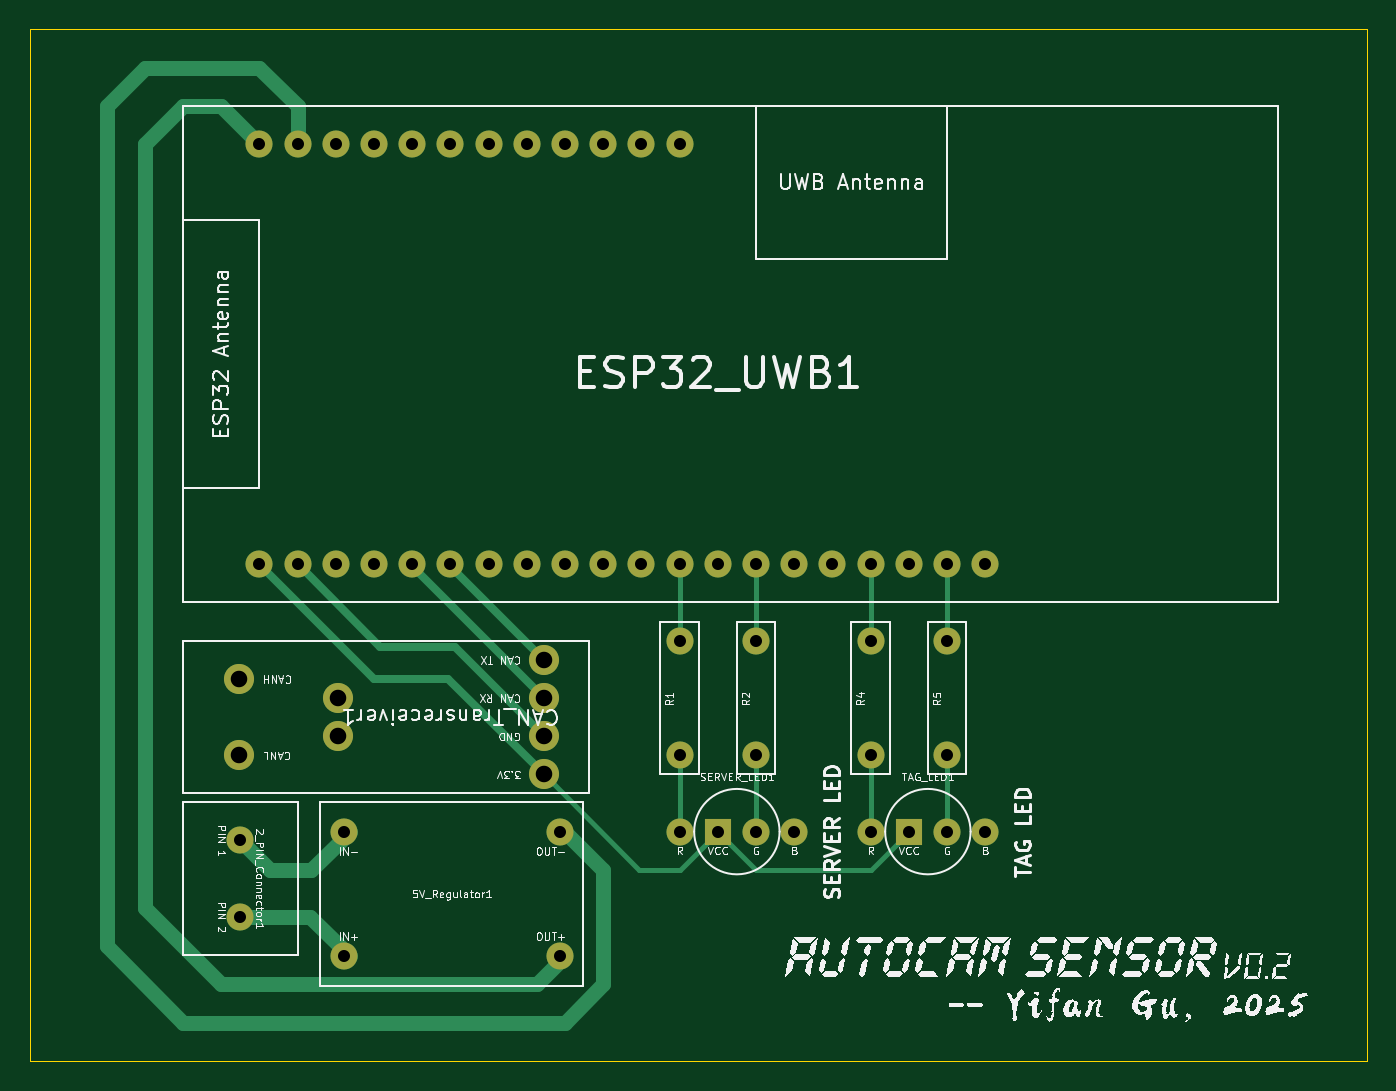
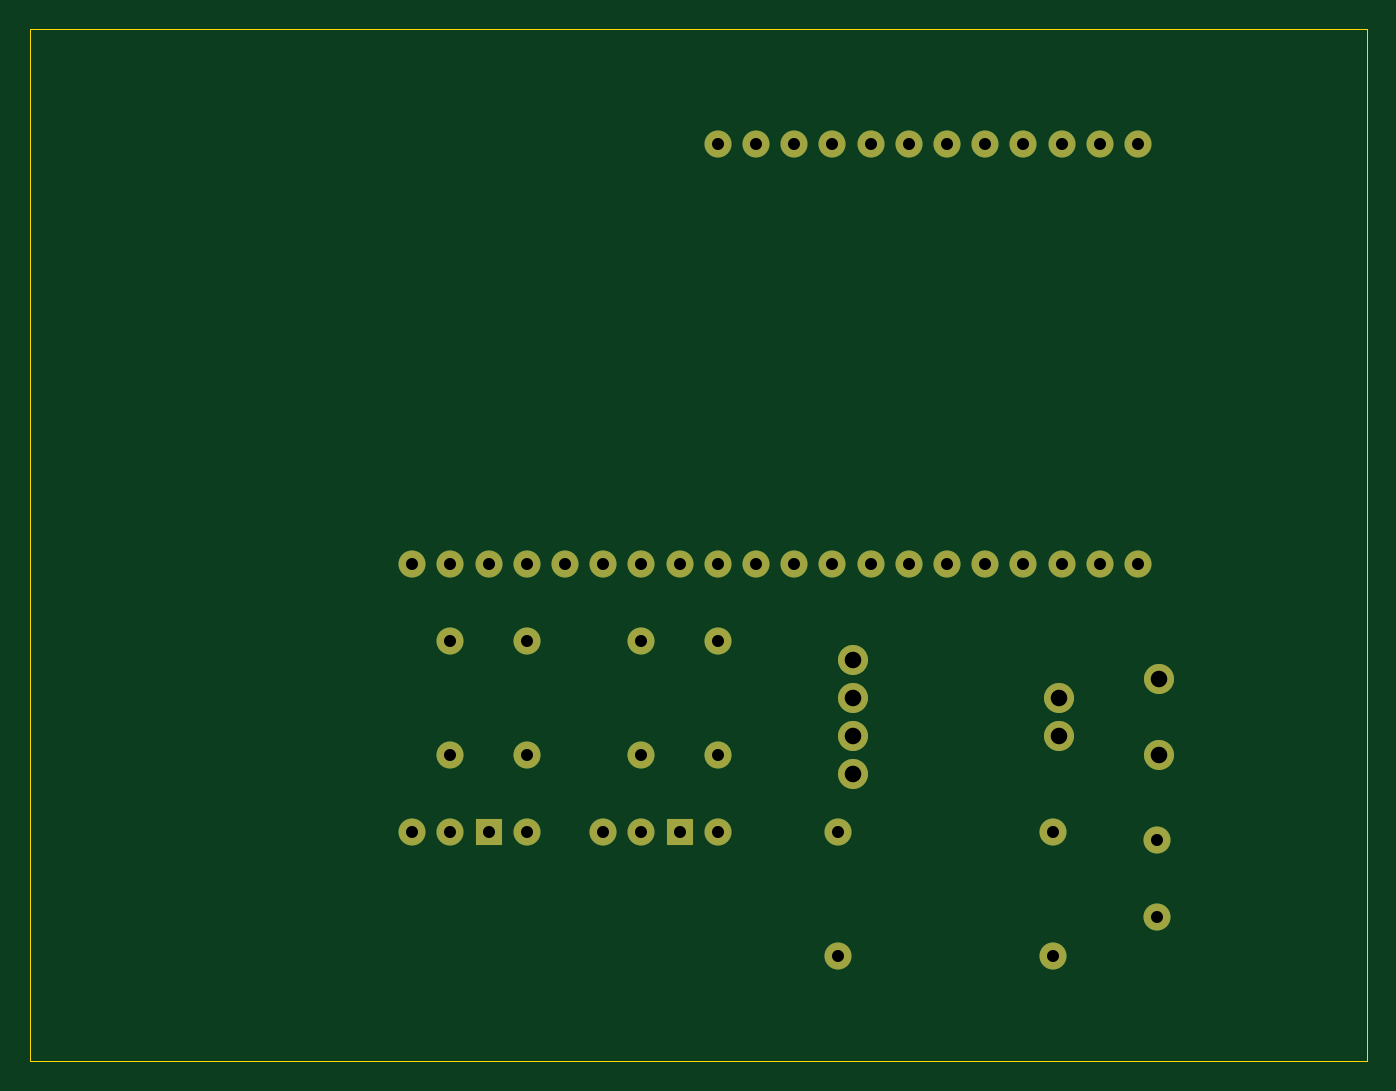
Circuit board: 13 layer files. Board 88.9 x 68.6 mm.
- bottom_copper: sensor-B_Cu.gbl (6173 bytes)
- bottom_mask: sensor-B_Mask.gbs (2277 bytes)
- paste: sensor-B_Paste.gbp (449 bytes)
- paste: sensor-B_Paste.gbr (449 bytes)
- bottom_silk: sensor-B_Silkscreen.gbo (450 bytes)
- outline: sensor-Edge_Cuts.gm1 (601 bytes)
- top_copper: sensor-F_Cu.gtl (9164 bytes)
- top_mask: sensor-F_Mask.gts (2277 bytes)
- paste: sensor-F_Paste.gbr (449 bytes)
- paste: sensor-F_Paste.gtp (449 bytes)
- top_silk: sensor-F_Silkscreen.gto (168836 bytes)
- drill: sensor-NPTH.drl (269 bytes)
- drill: sensor-PTH.drl (1231 bytes)

=== bottom_copper: sensor-B_Cu.gbl (6173 bytes, source omitted) ===
=== bottom_mask: sensor-B_Mask.gbs ===
%TF.GenerationSoftware,KiCad,Pcbnew,9.0.0*%
%TF.CreationDate,2025-03-02T11:52:43-08:00*%
%TF.ProjectId,sensor,73656e73-6f72-42e6-9b69-6361645f7063,v0.2*%
%TF.SameCoordinates,Original*%
%TF.FileFunction,Soldermask,Bot*%
%TF.FilePolarity,Negative*%
%FSLAX46Y46*%
G04 Gerber Fmt 4.6, Leading zero omitted, Abs format (unit mm)*
G04 Created by KiCad (PCBNEW 9.0.0) date 2025-03-02 11:52:43*
%MOMM*%
%LPD*%
G01*
G04 APERTURE LIST*
%ADD10C,1.800000*%
%ADD11R,1.800000X1.800000*%
%ADD12C,2.000000*%
G04 APERTURE END LIST*
D10*
%TO.C,2_PIN_Connector1*%
X36830000Y-71700000D03*
X36830000Y-76780000D03*
%TD*%
%TO.C,ESP32_UWB1*%
X38100000Y-53340000D03*
X40640000Y-53340000D03*
X43180000Y-53340000D03*
X45720000Y-53340000D03*
X48260000Y-53340000D03*
X50800000Y-53340000D03*
X53340000Y-53340000D03*
X55880000Y-53340000D03*
X58420000Y-53340000D03*
X60960000Y-53340000D03*
X63500000Y-53340000D03*
X66040000Y-53340000D03*
X68580000Y-53340000D03*
X71120000Y-53340000D03*
X73660000Y-53340000D03*
X76200000Y-53340000D03*
X78740000Y-53340000D03*
X81280000Y-53340000D03*
X83820000Y-53340000D03*
X86360000Y-53340000D03*
X38100000Y-25400000D03*
X40640000Y-25400000D03*
X43180000Y-25400000D03*
X45720000Y-25400000D03*
X48260000Y-25400000D03*
X50800000Y-25400000D03*
X53340000Y-25400000D03*
X55880000Y-25400000D03*
X58420000Y-25400000D03*
X60960000Y-25400000D03*
X63500000Y-25400000D03*
X66040000Y-25400000D03*
%TD*%
%TO.C,R4*%
X78740000Y-66040000D03*
X78740000Y-58420000D03*
%TD*%
%TO.C,R1*%
X66040000Y-66040000D03*
X66040000Y-58420000D03*
%TD*%
%TO.C,SERVER_LED1*%
X66040000Y-71120000D03*
D11*
X68580000Y-71120000D03*
D10*
X71120000Y-71120000D03*
X73660000Y-71120000D03*
%TD*%
%TO.C,5V_Regulator1*%
X43740000Y-71120000D03*
X43740000Y-79400000D03*
X58060000Y-71120000D03*
X58060000Y-79400000D03*
%TD*%
%TO.C,R5*%
X83820000Y-66040000D03*
X83820000Y-58420000D03*
%TD*%
%TO.C,TAG_LED1*%
X78740000Y-71120000D03*
D11*
X81280000Y-71120000D03*
D10*
X83820000Y-71120000D03*
X86360000Y-71120000D03*
%TD*%
D12*
%TO.C,CAN_Transreceiver1*%
X57020000Y-67310000D03*
X57020000Y-64770000D03*
X57020000Y-62230000D03*
X57020000Y-59690000D03*
X36720000Y-66040000D03*
X36720000Y-60960000D03*
X43320000Y-64770000D03*
X43320000Y-62230000D03*
%TD*%
D10*
%TO.C,R2*%
X71120000Y-66040000D03*
X71120000Y-58420000D03*
%TD*%
M02*

=== paste: sensor-B_Paste.gbp ===
%TF.GenerationSoftware,KiCad,Pcbnew,9.0.0*%
%TF.CreationDate,2025-03-02T10:48:23-08:00*%
%TF.ProjectId,sensor,73656e73-6f72-42e6-9b69-6361645f7063,v0.2*%
%TF.SameCoordinates,Original*%
%TF.FileFunction,Paste,Bot*%
%TF.FilePolarity,Positive*%
%FSLAX46Y46*%
G04 Gerber Fmt 4.6, Leading zero omitted, Abs format (unit mm)*
G04 Created by KiCad (PCBNEW 9.0.0) date 2025-03-02 10:48:23*
%MOMM*%
%LPD*%
G01*
G04 APERTURE LIST*
G04 APERTURE END LIST*
M02*

=== paste: sensor-B_Paste.gbr ===
%TF.GenerationSoftware,KiCad,Pcbnew,9.0.0*%
%TF.CreationDate,2025-03-01T08:49:33-08:00*%
%TF.ProjectId,sensor,73656e73-6f72-42e6-9b69-6361645f7063,rev?*%
%TF.SameCoordinates,Original*%
%TF.FileFunction,Paste,Bot*%
%TF.FilePolarity,Positive*%
%FSLAX46Y46*%
G04 Gerber Fmt 4.6, Leading zero omitted, Abs format (unit mm)*
G04 Created by KiCad (PCBNEW 9.0.0) date 2025-03-01 08:49:33*
%MOMM*%
%LPD*%
G01*
G04 APERTURE LIST*
G04 APERTURE END LIST*
M02*

=== bottom_silk: sensor-B_Silkscreen.gbo ===
%TF.GenerationSoftware,KiCad,Pcbnew,9.0.0*%
%TF.CreationDate,2025-03-02T11:52:43-08:00*%
%TF.ProjectId,sensor,73656e73-6f72-42e6-9b69-6361645f7063,v0.2*%
%TF.SameCoordinates,Original*%
%TF.FileFunction,Legend,Bot*%
%TF.FilePolarity,Positive*%
%FSLAX46Y46*%
G04 Gerber Fmt 4.6, Leading zero omitted, Abs format (unit mm)*
G04 Created by KiCad (PCBNEW 9.0.0) date 2025-03-02 11:52:43*
%MOMM*%
%LPD*%
G01*
G04 APERTURE LIST*
G04 APERTURE END LIST*
M02*

=== outline: sensor-Edge_Cuts.gm1 ===
%TF.GenerationSoftware,KiCad,Pcbnew,9.0.0*%
%TF.CreationDate,2025-03-02T10:48:23-08:00*%
%TF.ProjectId,sensor,73656e73-6f72-42e6-9b69-6361645f7063,v0.2*%
%TF.SameCoordinates,Original*%
%TF.FileFunction,Profile,NP*%
%FSLAX46Y46*%
G04 Gerber Fmt 4.6, Leading zero omitted, Abs format (unit mm)*
G04 Created by KiCad (PCBNEW 9.0.0) date 2025-03-02 10:48:23*
%MOMM*%
%LPD*%
G01*
G04 APERTURE LIST*
%TA.AperFunction,Profile*%
%ADD10C,0.050000*%
%TD*%
G04 APERTURE END LIST*
D10*
X22860000Y-17780000D02*
X111760000Y-17780000D01*
X111760000Y-86360000D01*
X22860000Y-86360000D01*
X22860000Y-17780000D01*
M02*

=== top_copper: sensor-F_Cu.gtl (9164 bytes, source omitted) ===
=== top_mask: sensor-F_Mask.gts ===
%TF.GenerationSoftware,KiCad,Pcbnew,9.0.0*%
%TF.CreationDate,2025-03-02T11:52:43-08:00*%
%TF.ProjectId,sensor,73656e73-6f72-42e6-9b69-6361645f7063,v0.2*%
%TF.SameCoordinates,Original*%
%TF.FileFunction,Soldermask,Top*%
%TF.FilePolarity,Negative*%
%FSLAX46Y46*%
G04 Gerber Fmt 4.6, Leading zero omitted, Abs format (unit mm)*
G04 Created by KiCad (PCBNEW 9.0.0) date 2025-03-02 11:52:43*
%MOMM*%
%LPD*%
G01*
G04 APERTURE LIST*
%ADD10C,1.800000*%
%ADD11R,1.800000X1.800000*%
%ADD12C,2.000000*%
G04 APERTURE END LIST*
D10*
%TO.C,2_PIN_Connector1*%
X36830000Y-71700000D03*
X36830000Y-76780000D03*
%TD*%
%TO.C,ESP32_UWB1*%
X38100000Y-53340000D03*
X40640000Y-53340000D03*
X43180000Y-53340000D03*
X45720000Y-53340000D03*
X48260000Y-53340000D03*
X50800000Y-53340000D03*
X53340000Y-53340000D03*
X55880000Y-53340000D03*
X58420000Y-53340000D03*
X60960000Y-53340000D03*
X63500000Y-53340000D03*
X66040000Y-53340000D03*
X68580000Y-53340000D03*
X71120000Y-53340000D03*
X73660000Y-53340000D03*
X76200000Y-53340000D03*
X78740000Y-53340000D03*
X81280000Y-53340000D03*
X83820000Y-53340000D03*
X86360000Y-53340000D03*
X38100000Y-25400000D03*
X40640000Y-25400000D03*
X43180000Y-25400000D03*
X45720000Y-25400000D03*
X48260000Y-25400000D03*
X50800000Y-25400000D03*
X53340000Y-25400000D03*
X55880000Y-25400000D03*
X58420000Y-25400000D03*
X60960000Y-25400000D03*
X63500000Y-25400000D03*
X66040000Y-25400000D03*
%TD*%
%TO.C,R4*%
X78740000Y-66040000D03*
X78740000Y-58420000D03*
%TD*%
%TO.C,R1*%
X66040000Y-66040000D03*
X66040000Y-58420000D03*
%TD*%
%TO.C,SERVER_LED1*%
X66040000Y-71120000D03*
D11*
X68580000Y-71120000D03*
D10*
X71120000Y-71120000D03*
X73660000Y-71120000D03*
%TD*%
%TO.C,5V_Regulator1*%
X43740000Y-71120000D03*
X43740000Y-79400000D03*
X58060000Y-71120000D03*
X58060000Y-79400000D03*
%TD*%
%TO.C,R5*%
X83820000Y-66040000D03*
X83820000Y-58420000D03*
%TD*%
%TO.C,TAG_LED1*%
X78740000Y-71120000D03*
D11*
X81280000Y-71120000D03*
D10*
X83820000Y-71120000D03*
X86360000Y-71120000D03*
%TD*%
D12*
%TO.C,CAN_Transreceiver1*%
X57020000Y-67310000D03*
X57020000Y-64770000D03*
X57020000Y-62230000D03*
X57020000Y-59690000D03*
X36720000Y-66040000D03*
X36720000Y-60960000D03*
X43320000Y-64770000D03*
X43320000Y-62230000D03*
%TD*%
D10*
%TO.C,R2*%
X71120000Y-66040000D03*
X71120000Y-58420000D03*
%TD*%
M02*

=== paste: sensor-F_Paste.gbr ===
%TF.GenerationSoftware,KiCad,Pcbnew,9.0.0*%
%TF.CreationDate,2025-03-01T08:49:33-08:00*%
%TF.ProjectId,sensor,73656e73-6f72-42e6-9b69-6361645f7063,rev?*%
%TF.SameCoordinates,Original*%
%TF.FileFunction,Paste,Top*%
%TF.FilePolarity,Positive*%
%FSLAX46Y46*%
G04 Gerber Fmt 4.6, Leading zero omitted, Abs format (unit mm)*
G04 Created by KiCad (PCBNEW 9.0.0) date 2025-03-01 08:49:33*
%MOMM*%
%LPD*%
G01*
G04 APERTURE LIST*
G04 APERTURE END LIST*
M02*

=== paste: sensor-F_Paste.gtp ===
%TF.GenerationSoftware,KiCad,Pcbnew,9.0.0*%
%TF.CreationDate,2025-03-02T11:52:42-08:00*%
%TF.ProjectId,sensor,73656e73-6f72-42e6-9b69-6361645f7063,v0.2*%
%TF.SameCoordinates,Original*%
%TF.FileFunction,Paste,Top*%
%TF.FilePolarity,Positive*%
%FSLAX46Y46*%
G04 Gerber Fmt 4.6, Leading zero omitted, Abs format (unit mm)*
G04 Created by KiCad (PCBNEW 9.0.0) date 2025-03-02 11:52:42*
%MOMM*%
%LPD*%
G01*
G04 APERTURE LIST*
G04 APERTURE END LIST*
M02*

=== top_silk: sensor-F_Silkscreen.gto (168836 bytes, source omitted) ===
=== drill: sensor-NPTH.drl ===
M48
; DRILL file {KiCad 9.0.0} date 2025-03-02T10:48:21-0800
; FORMAT={-:-/ absolute / metric / decimal}
; #@! TF.CreationDate,2025-03-02T10:48:21-08:00
; #@! TF.GenerationSoftware,Kicad,Pcbnew,9.0.0
; #@! TF.FileFunction,NonPlated,1,2,NPTH
FMAT,2
METRIC
%
G90
G05
M30

=== drill: sensor-PTH.drl ===
M48
; DRILL file {KiCad 9.0.0} date 2025-03-02T11:52:41-0800
; FORMAT={-:-/ absolute / metric / decimal}
; #@! TF.CreationDate,2025-03-02T11:52:41-08:00
; #@! TF.GenerationSoftware,Kicad,Pcbnew,9.0.0
; #@! TF.FileFunction,Plated,1,2,PTH
FMAT,2
METRIC
; #@! TA.AperFunction,Plated,PTH,ComponentDrill
T1C0.800
; #@! TA.AperFunction,Plated,PTH,ComponentDrill
T2C1.100
%
G90
G05
T1
X36.83Y-71.7
X36.83Y-76.78
X38.1Y-25.4
X38.1Y-53.34
X40.64Y-25.4
X40.64Y-53.34
X43.18Y-25.4
X43.18Y-53.34
X43.74Y-71.12
X43.74Y-79.4
X45.72Y-25.4
X45.72Y-53.34
X48.26Y-25.4
X48.26Y-53.34
X50.8Y-25.4
X50.8Y-53.34
X53.34Y-25.4
X53.34Y-53.34
X55.88Y-25.4
X55.88Y-53.34
X58.06Y-71.12
X58.06Y-79.4
X58.42Y-25.4
X58.42Y-53.34
X60.96Y-25.4
X60.96Y-53.34
X63.5Y-25.4
X63.5Y-53.34
X66.04Y-25.4
X66.04Y-53.34
X66.04Y-58.42
X66.04Y-66.04
X66.04Y-71.12
X68.58Y-53.34
X68.58Y-71.12
X71.12Y-53.34
X71.12Y-58.42
X71.12Y-66.04
X71.12Y-71.12
X73.66Y-53.34
X73.66Y-71.12
X76.2Y-53.34
X78.74Y-53.34
X78.74Y-58.42
X78.74Y-66.04
X78.74Y-71.12
X81.28Y-53.34
X81.28Y-71.12
X83.82Y-53.34
X83.82Y-58.42
X83.82Y-66.04
X83.82Y-71.12
X86.36Y-53.34
X86.36Y-71.12
T2
X36.72Y-60.96
X36.72Y-66.04
X43.32Y-62.23
X43.32Y-64.77
X57.02Y-59.69
X57.02Y-62.23
X57.02Y-64.77
X57.02Y-67.31
M30
